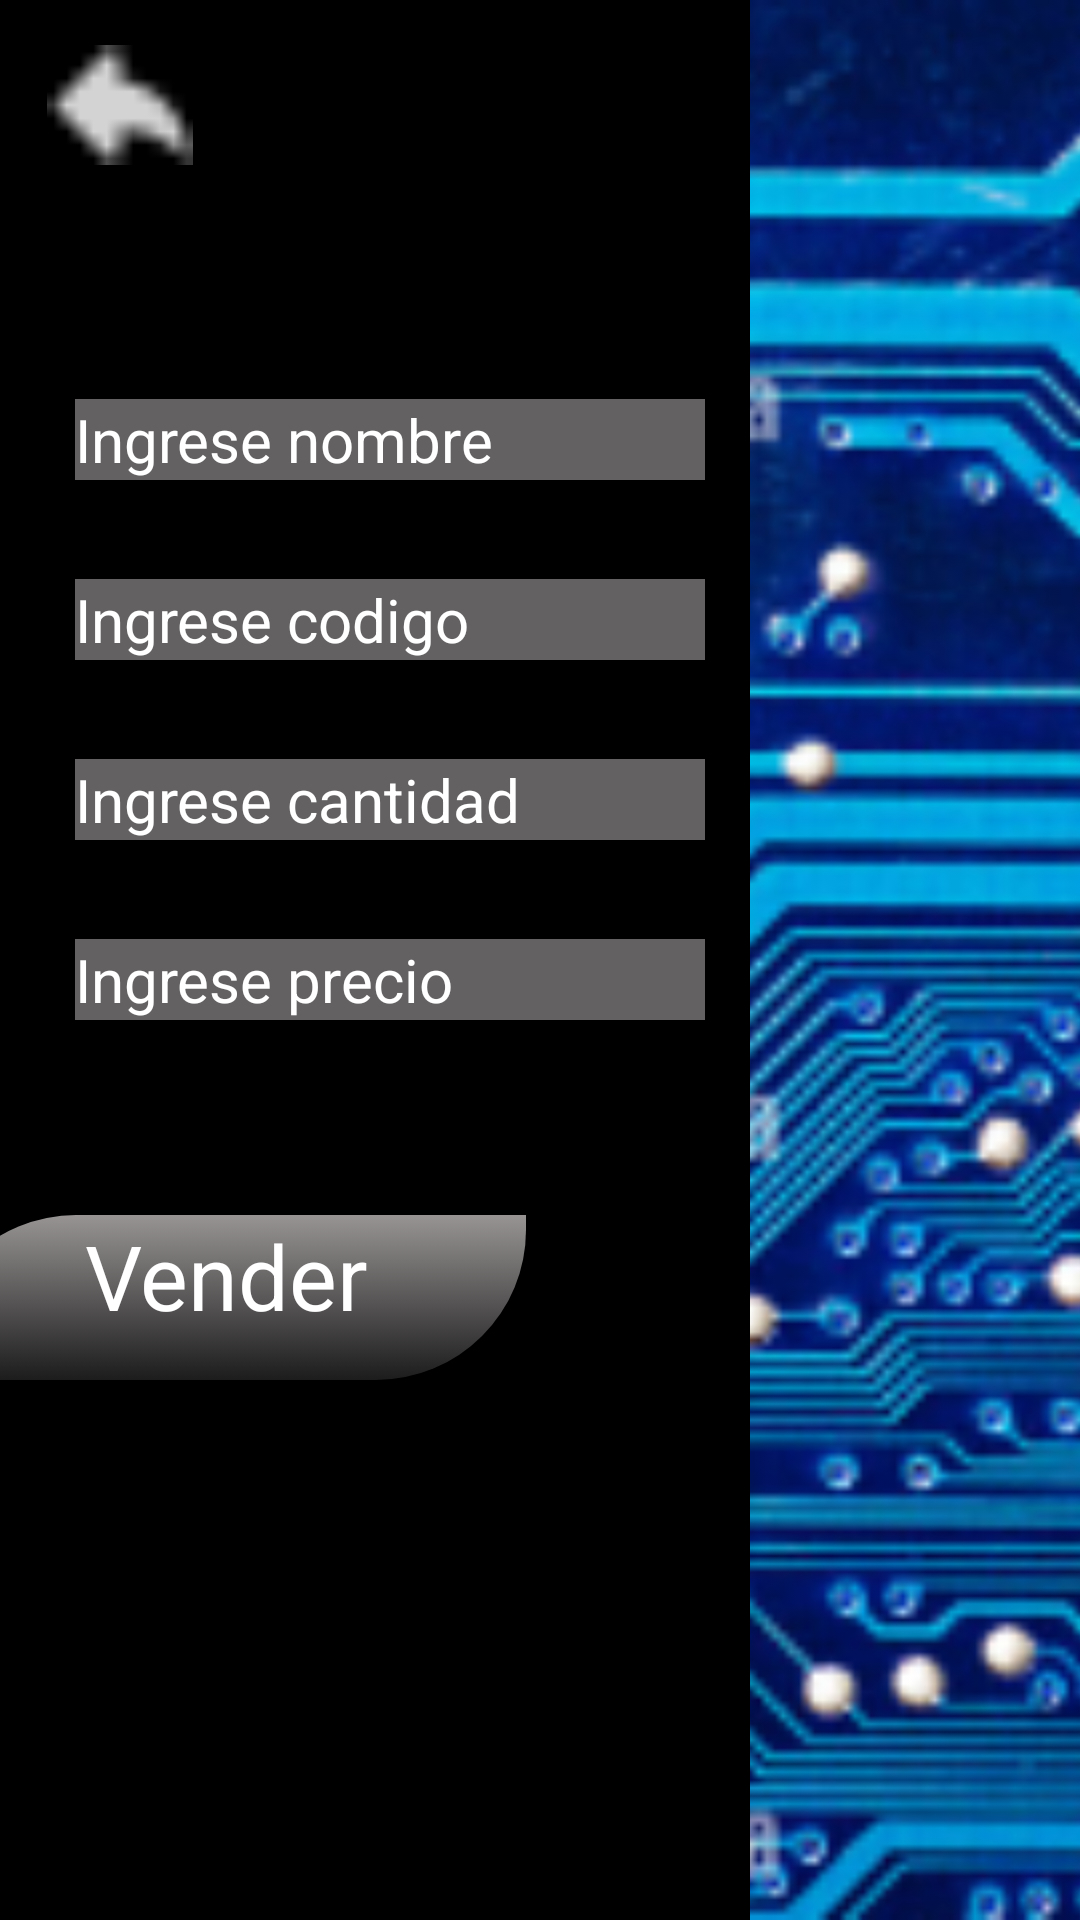

This screen was rendered from an Android layout file. Write that file and the resources it references.
<!-- AndroidManifest.xml: application theme Theme.Practica -->
<!-- res/layout/activity_main5.xml -->
<?xml version="1.0" encoding="utf-8"?>
<androidx.constraintlayout.widget.ConstraintLayout xmlns:android="http://schemas.android.com/apk/res/android"
    xmlns:app="http://schemas.android.com/apk/res-auto"
    xmlns:tools="http://schemas.android.com/tools"
    android:id="@+id/main"
    android:layout_width="match_parent"
    android:layout_height="match_parent"
    tools:context=".MainActivity5">

    <View
        android:id="@+id/vw_vender"
        android:layout_width="match_parent"
        android:layout_height="match_parent"
        android:background="@color/black"/>

    <ImageView
        android:id="@+id/iv_volver"
        android:layout_width="60dp"
        android:layout_height="40dp"
        android:src="@drawable/flecha"
        android:layout_marginStart="10dp"
        android:layout_marginTop="15dp"
        app:layout_constraintStart_toStartOf="@id/vw_vender"
        app:layout_constraintTop_toTopOf="@+id/vw_vender"/>

    <ImageView
        android:id="@+id/im_vender"
        android:layout_width="match_parent"
        android:layout_height="match_parent"
        android:src="@drawable/imagen"
        android:scaleType="centerCrop"
        android:layout_marginStart="250dp"/>

    <EditText
        android:id="@+id/et_nombre2"
        android:layout_width="210dp"
        android:layout_height="wrap_content"
        android:background="@color/grey"
        android:text="@string/ingrese_nombre"
        android:textColor="@color/white"
        android:textSize="20sp"
        android:layout_marginStart="25dp"
        android:layout_marginBottom="60dp"
        app:layout_constraintBottom_toBottomOf="@+id/et_codigo2"
        app:layout_constraintStart_toStartOf="@+id/vw_vender"
        tools:ignore="MissingConstraints" />

    <EditText
        android:id="@+id/et_codigo2"
        android:layout_width="210dp"
        android:layout_height="wrap_content"
        android:background="@color/grey"
        android:text="@string/ingrese_codigo"
        android:textColor="@color/white"
        android:textSize="20sp"
        android:layout_marginStart="25dp"
        android:layout_marginBottom="60dp"
        app:layout_constraintBottom_toBottomOf="@+id/et_cantidad2"
        app:layout_constraintStart_toStartOf="@+id/vw_vender"
        tools:ignore="MissingConstraints" />

    <EditText
        android:id="@+id/et_cantidad2"
        android:layout_width="210dp"
        android:layout_height="wrap_content"
        android:background="@color/grey"
        android:text="@string/ingrese_cantidad"
        android:textColor="@color/white"
        android:textSize="20sp"
        android:layout_marginStart="25dp"
        android:layout_marginBottom="60dp"
        app:layout_constraintBottom_toBottomOf="@+id/et_precio2"
        app:layout_constraintStart_toStartOf="@+id/vw_vender"
        tools:ignore="MissingConstraints" />

    <EditText
        android:id="@+id/et_precio2"
        android:layout_width="210dp"
        android:layout_height="wrap_content"
        android:background="@color/grey"
        android:text="@string/ingrese_precio"
        android:textColor="@color/white"
        android:textSize="20sp"
        android:layout_marginStart="25dp"
        android:layout_marginBottom="300dp"
        app:layout_constraintBottom_toBottomOf="@+id/vw_vender"
        app:layout_constraintStart_toStartOf="@+id/vw_vender"
        android:importantForAutofill="no" />

    <TextView
        android:id="@+id/tv_vender2"
        android:layout_width="200dp"
        android:layout_height="55dp"
        android:background="@drawable/button"
        android:text="@string/vender2"
        android:textAlignment="center"
        android:textColor="@color/white"
        android:textSize="30sp"
        android:layout_marginEnd="185dp"
        app:layout_constraintEnd_toEndOf="@+id/vw_vender"
        android:layout_marginBottom="180dp"
        app:layout_constraintBottom_toBottomOf="@+id/vw_vender"
        tools:ignore="MissingConstraints" />


</androidx.constraintlayout.widget.ConstraintLayout>
<!-- resources referenced by this layout -->
<resources>
  <color name="black">#FF000000</color>
  <color name="grey">#636161</color>
  <color name="white">#FFFFFFFF</color>
  <!-- drawable button (drawable) -->
  <?xml version="1.0" encoding="utf-8"?>
  <selector xmlns:android="http://schemas.android.com/apk/res/android">
  <item>
      <shape>
          <corners android:topLeftRadius="50dp"
              android:bottomRightRadius="50dp"/>
          <gradient android:angle="90"
              android:startColor="#4A636161"
              android:endColor="#A3EDE7E7"/>
      </shape>
  </item>
  </selector>
  <!-- drawable flecha: png bitmap (drawable, 288 bytes) -->
  <!-- drawable imagen: png bitmap (drawable, 56586 bytes) -->
  <string name="ingrese_cantidad">Ingrese cantidad</string>
  <string name="ingrese_codigo">Ingrese codigo</string>
  <string name="ingrese_nombre">Ingrese nombre</string>
  <string name="ingrese_precio">Ingrese precio</string>
  <string name="vender2">Vender</string>
</resources>
